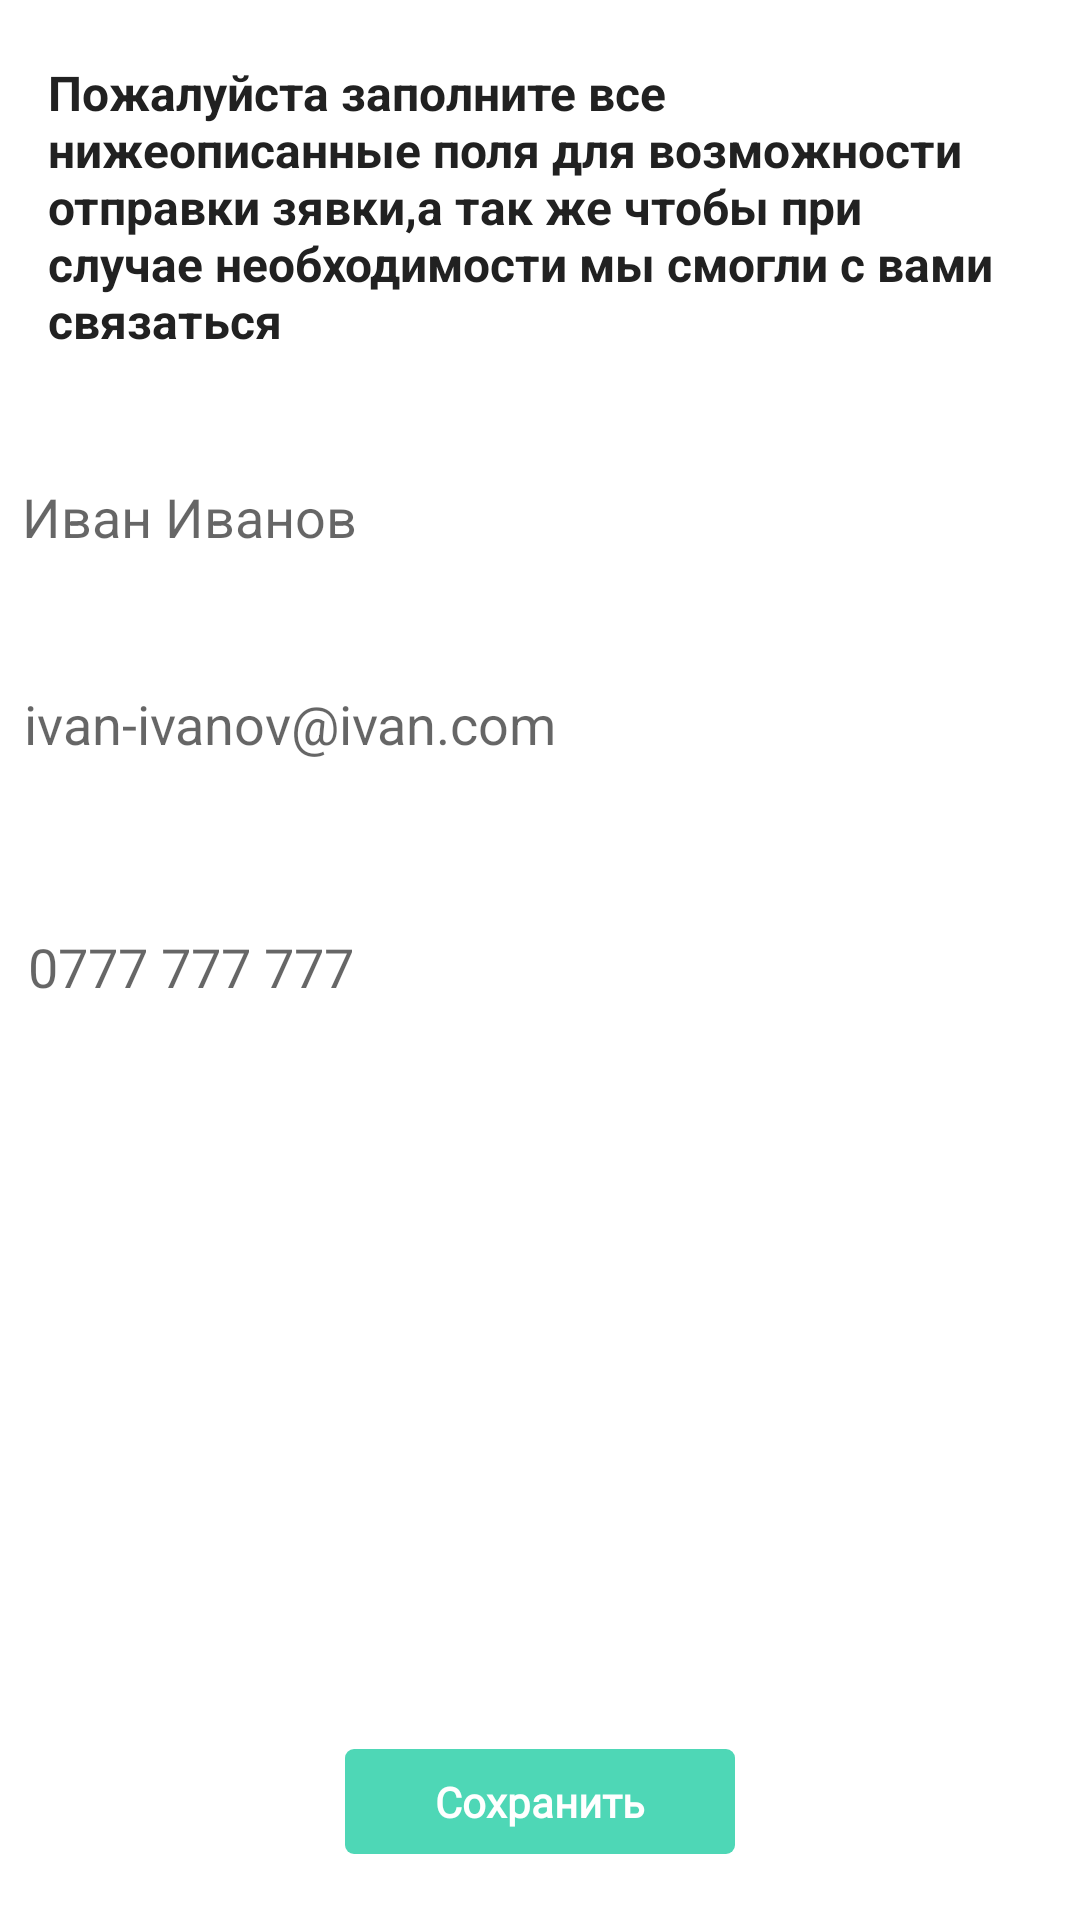

Layout XML and referenced resources for this Android screen:
<!-- AndroidManifest.xml: application theme infamily -->
<!-- res/layout/activity_login.xml -->
<?xml version="1.0" encoding="utf-8"?>
<RelativeLayout

    xmlns:android="http://schemas.android.com/apk/res/android"
    xmlns:tools="http://schemas.android.com/tools"
    android:layout_width="match_parent"
    android:layout_height="match_parent"

    >

    <TextView
        android:id="@+id/text_login"
        android:layout_width="wrap_content"
        android:layout_height="116dp"
        android:layout_alignParentTop="true"
        android:layout_marginTop="20dp"
        android:paddingLeft="@dimen/size_16"
        android:paddingRight="@dimen/size_16"
        android:text="@string/auth_descripton"
        android:textColor="@color/colorBlack"
        android:textSize="@dimen/size_16"
        android:textStyle="bold" />

    <EditText
        android:id="@+id/edit_name"
        android:layout_width="353dp"
        android:layout_height="wrap_content"
        android:layout_alignParentTop="true"
        android:layout_centerHorizontal="true"
        android:layout_marginTop="150dp"
        android:ems="10"
        android:hint="@string/hint_edit_text_name"
        android:inputType="textPersonName"
        android:textColor="@color/colorBlack" />


    <EditText
        android:id="@+id/edit_mail"
        android:layout_width="352dp"
        android:layout_height="wrap_content"
        android:layout_centerHorizontal="true"
        android:layout_marginTop="219dp"
        android:ems="19"
        android:hint="@string/hint_email"
        android:inputType="textEmailAddress"
        android:textColor="@color/colorBlack"
        tools:ignore="UnknownId" />

    <EditText
        android:id="@+id/edit_phone"
        android:layout_width="349dp"
        android:layout_height="wrap_content"
        android:layout_centerHorizontal="true"
        android:layout_marginTop="300dp"
        android:ems="10"
        android:hint="@string/hint_phone_number"
        android:inputType="phone"
        android:textColor="@color/colorBlack" />

    <TextView
        android:id="@+id/btn_auth"
        style="@style/submitButton"
        android:layout_alignParentBottom="true"
        android:layout_centerHorizontal="true"
        android:layout_marginBottom="22dp"
        android:text="Cохранить" />
</RelativeLayout>
<!-- resources referenced by this layout -->
<resources>
  <color name="colorBlack">#212121</color>
  <dimen name="size_16">16dp</dimen>
  <string name="auth_descripton">Пожалуйста заполните все нижеописанные поля
      для возможности отправки зявки,а так же чтобы при случае необходимости мы смогли
      с вами связаться</string>
  <string name="hint_edit_text_name">Иван Иванов</string>
  <string name="hint_email">ivan-ivanov@ivan.com</string>
  <string name="hint_phone_number">0777 777 777</string>
  <style name="submitButton">
          <item name="android:layout_width">wrap_content</item>
          <item name="android:layout_height">wrap_content</item>
          <item name="android:layout_gravity">center</item>
          <item name="android:background">@drawable/dosya_rectangle_blue</item>
          <item name="android:textSize">@dimen/button_text_size</item>
          <item name="android:textColor">@color/white</item>
          <item name="android:textStyle">bold</item>
          <item name="android:paddingStart">30dp</item>
          <item name="android:paddingEnd">30dp</item>
          <item name="android:paddingBottom">8dp</item>
          <item name="android:paddingTop">8dp</item>
          <item name="android:fontFamily">@font/noto_sans_bold</item>
      </style>
  <style name="infamily" parent="@style/ThemeOverlay.AppCompat.ActionBar">
          <item name="android:homeAsUpIndicator">@color/white</item>
          <item name="colorPrimaryDark">@color/primaryColorDarker</item>
          <item name="colorPrimary">@color/primaryColor</item>
          <item name="android:actionBarStyle">@color/primaryColor</item>
          <item name="android:titleTextStyle">@style/CustomTheme.Text</item>
          <item name="android:titleTextColor" tools:targetApi="m">@color/white</item>
          <item name="cardViewStyle">@style/CardView</item>
          <item name="android:textColor">
              #000000
          </item>
          <item name="android:windowBackground">@android:color/white</item>
          <item name="android:colorForeground">@android:color/white</item>
      </style>
  <!-- drawable dosya_rectangle_blue (drawable) -->
  <?xml version="1.0" encoding="utf-8"?>
  <shape xmlns:android="http://schemas.android.com/apk/res/android"
      android:shape="rectangle" >
  
      <solid android:color="@color/primaryColor" />
  
      <corners
          android:bottomLeftRadius="3dp"
          android:bottomRightRadius="3dp"
          android:topLeftRadius="3dp"
          android:topRightRadius="3dp" />
  
  </shape>
  <dimen name="button_text_size">14sp</dimen>
  <color name="white">#ffffff</color>
  <color name="primaryColorDarker">#4ED7B6</color>
  <color name="primaryColor">#4ED7B6</color>
  <style name="CustomTheme.Text" parent="@android:style/TextAppearance">
  
      </style>
</resources>
